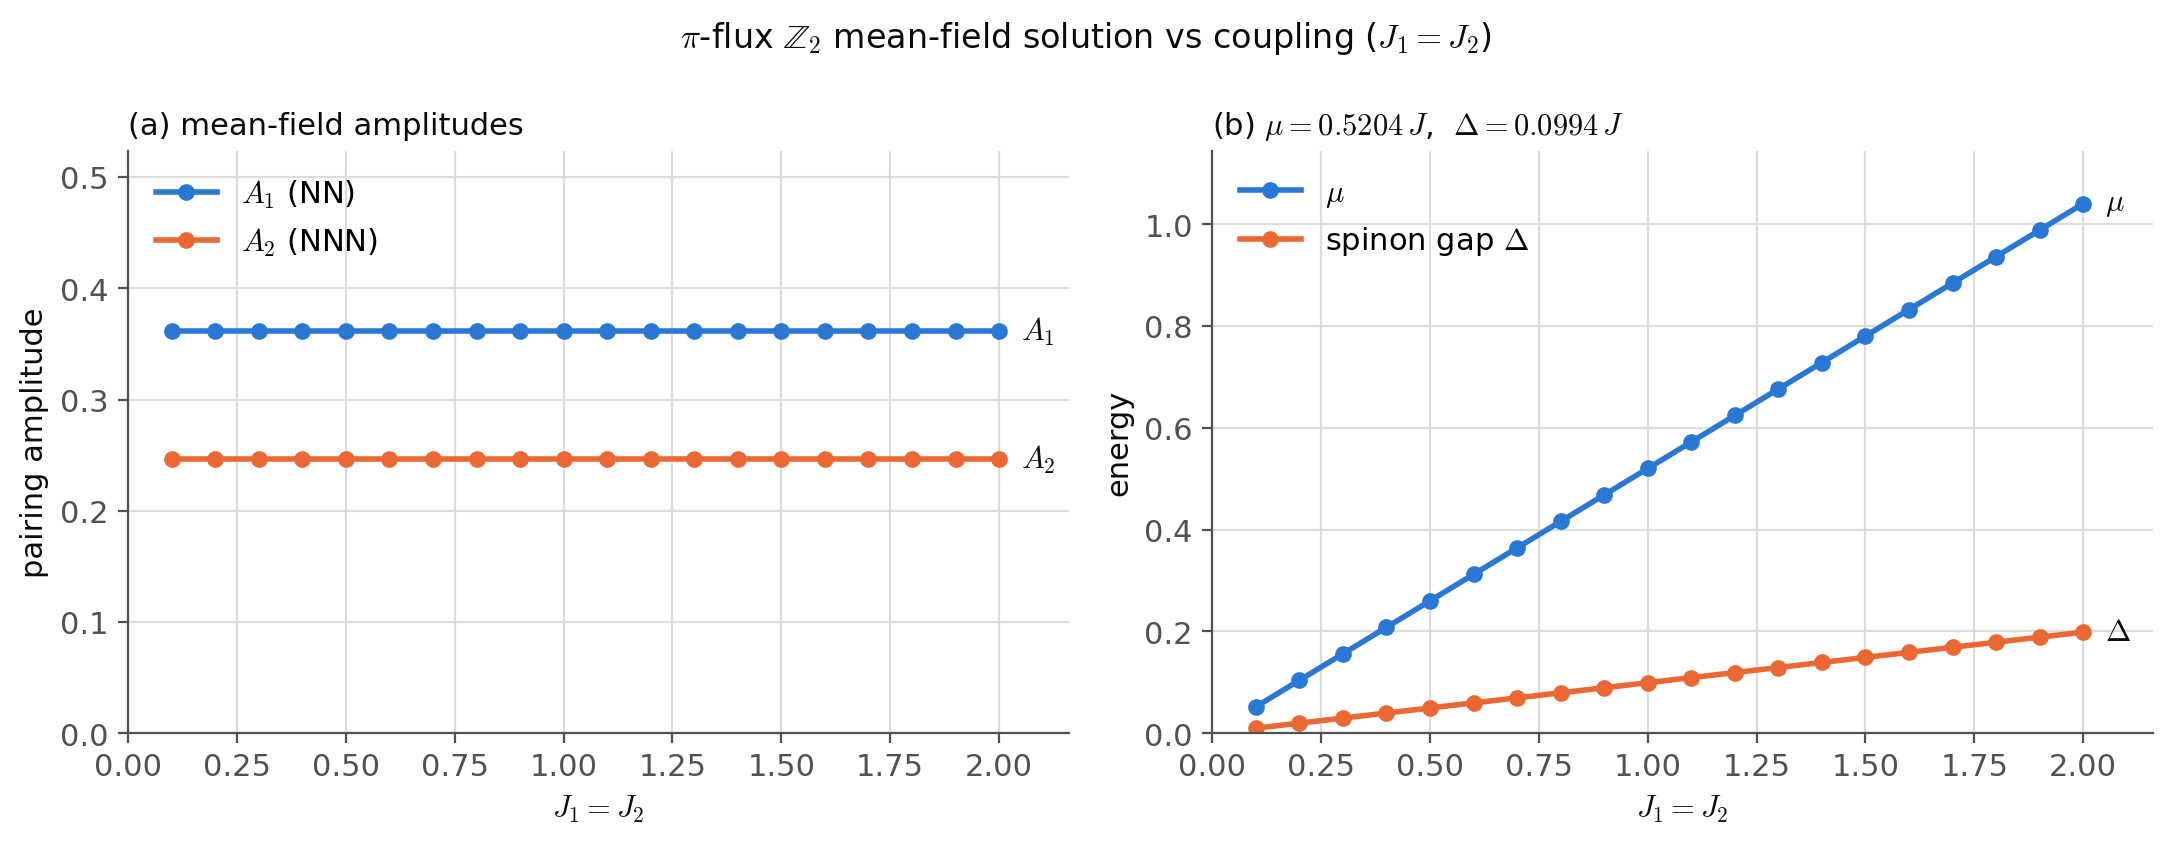

Values plotted in this chart, from the file beside it:
J1=J2, A1, A2, mu, gap
0.1, 0.3612, 0.2464, 0.05204, 0.009937
0.2, 0.3612, 0.2464, 0.1041, 0.01987
0.3, 0.3612, 0.2464, 0.1561, 0.02981
0.4, 0.3612, 0.2464, 0.2082, 0.03975
0.5, 0.3612, 0.2464, 0.2602, 0.04968
0.6, 0.3612, 0.2464, 0.3123, 0.05962
0.7, 0.3612, 0.2464, 0.3643, 0.06956
0.8, 0.3612, 0.2464, 0.4164, 0.0795
0.9, 0.3612, 0.2464, 0.4684, 0.08943
1, 0.3612, 0.2464, 0.5204, 0.09937
1.1, 0.3612, 0.2464, 0.5725, 0.1093
1.2, 0.3612, 0.2464, 0.6245, 0.1192
1.3, 0.3612, 0.2464, 0.6766, 0.1292
1.4, 0.3612, 0.2464, 0.7286, 0.1391
1.5, 0.3612, 0.2464, 0.7807, 0.1491
1.6, 0.3612, 0.2464, 0.8327, 0.159
1.7, 0.3612, 0.2464, 0.8847, 0.1689
1.8, 0.3612, 0.2464, 0.9368, 0.1789
1.9, 0.3612, 0.2464, 0.9888, 0.1888
2, 0.3612, 0.2464, 1.041, 0.1987
